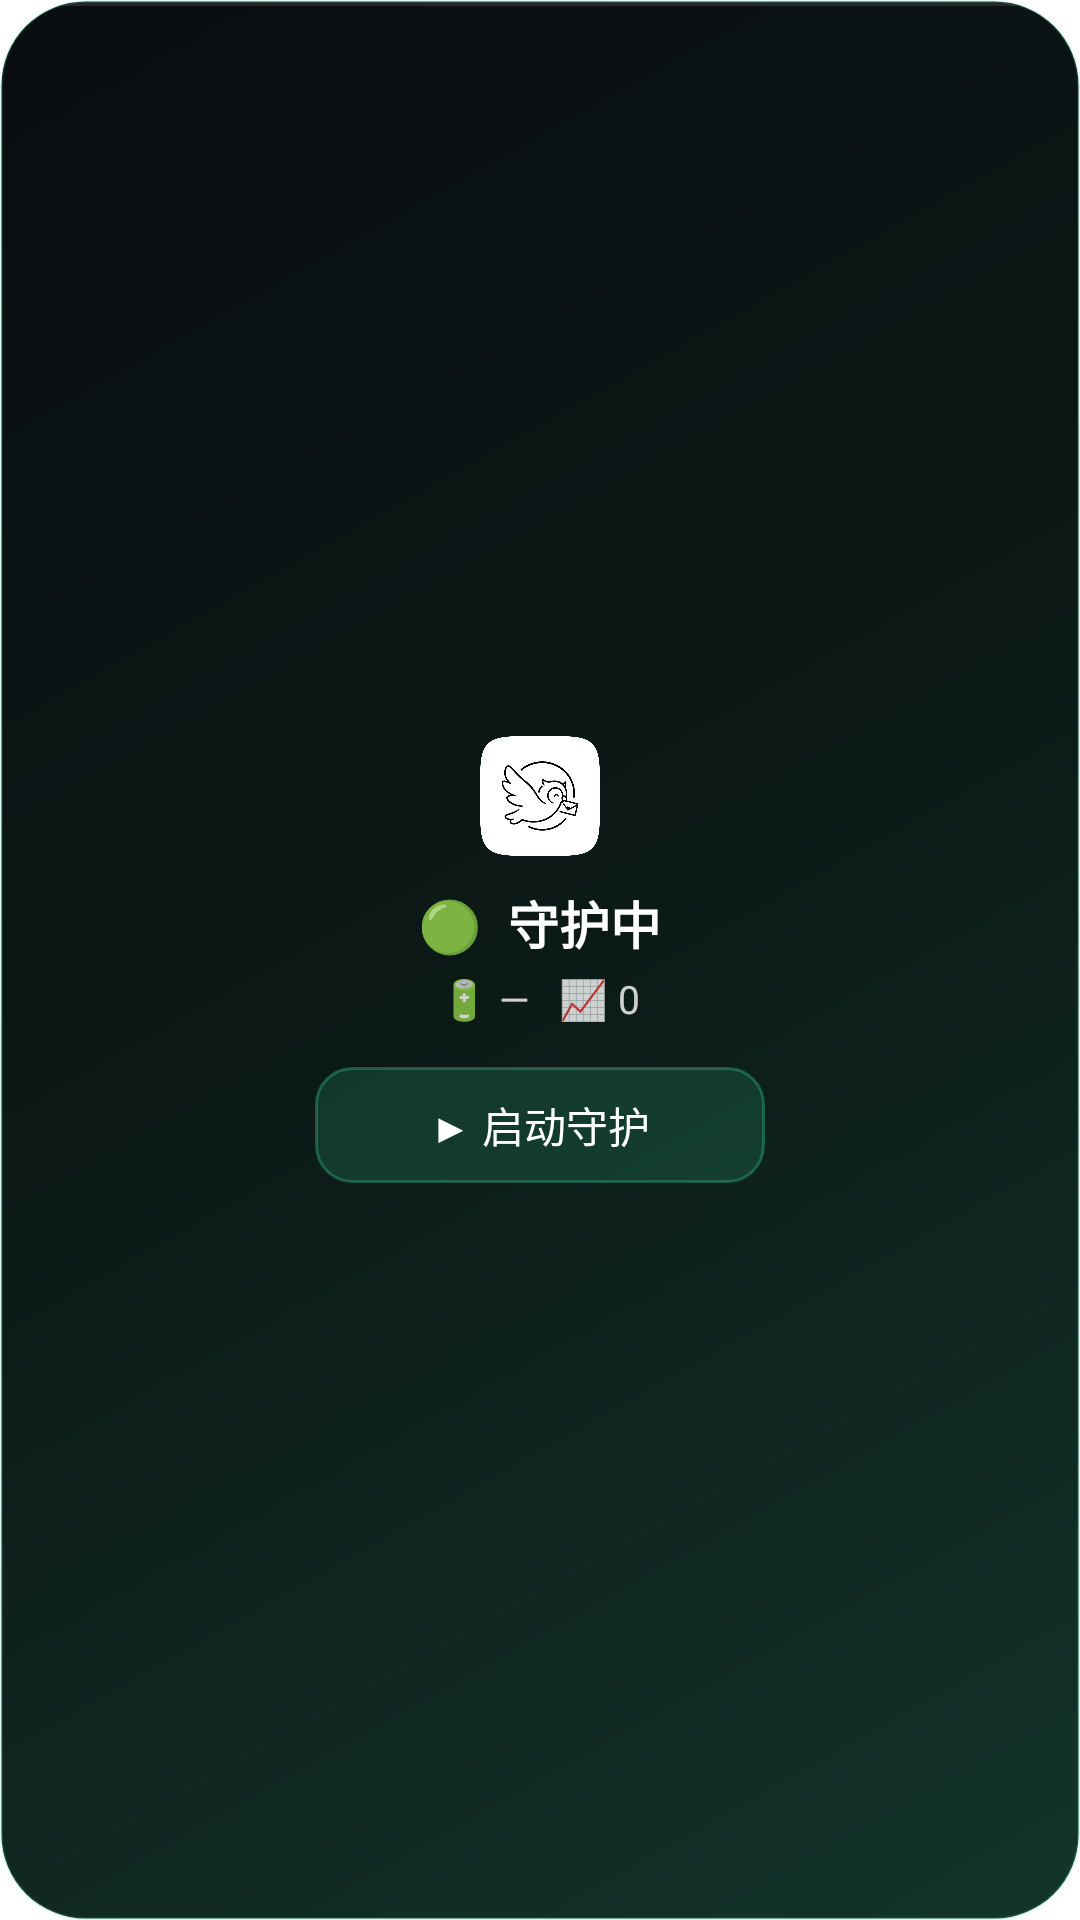

The Android layout XML behind this screen, and the referenced resources:
<!-- AndroidManifest.xml: application theme Theme.HedwigSMS -->
<!-- res/layout/widget_hedwig.xml -->
<?xml version="1.0" encoding="utf-8"?>
<LinearLayout xmlns:android="http://schemas.android.com/apk/res/android"
    android:id="@+id/w_root"
    android:layout_width="match_parent"
    android:layout_height="match_parent"
    android:orientation="vertical"
    android:gravity="center"
    android:background="@drawable/widget_bg"
    android:padding="16dp">

    <ImageView
        android:layout_width="40dp"
        android:layout_height="40dp"
        android:src="@drawable/hedwig_logo"
        android:contentDescription="@string/app_name" />

    <TextView
        android:id="@+id/w_status"
        android:layout_width="wrap_content"
        android:layout_height="wrap_content"
        android:layout_marginTop="10dp"
        android:gravity="center"
        android:text="🟢  守护中"
        android:textColor="#FFFFFF"
        android:textSize="17sp"
        android:textStyle="bold" />

    <TextView
        android:id="@+id/w_stats"
        android:layout_width="wrap_content"
        android:layout_height="wrap_content"
        android:layout_marginTop="4dp"
        android:gravity="center"
        android:text="🔋 —   📈 0"
        android:textColor="#CCFFFFFF"
        android:textSize="13sp" />

    
    <TextView
        android:id="@+id/w_channels"
        android:layout_width="wrap_content"
        android:layout_height="wrap_content"
        android:layout_marginTop="8dp"
        android:gravity="center"
        android:maxLines="2"
        android:text=""
        android:textColor="#9FE9CF"
        android:textSize="12sp"
        android:visibility="gone" />

    <TextView
        android:id="@+id/w_toggle"
        android:layout_width="wrap_content"
        android:layout_height="wrap_content"
        android:layout_marginTop="14dp"
        android:background="@drawable/widget_button_bg"
        android:gravity="center"
        android:minWidth="150dp"
        android:paddingHorizontal="22dp"
        android:paddingVertical="9dp"
        android:text="@string/widget_start"
        android:textColor="#FFFFFF"
        android:textSize="14sp" />

</LinearLayout>
<!-- resources referenced by this layout -->
<resources>
  <!-- drawable hedwig_logo: png bitmap (drawable-nodpi, 29510 bytes) -->
  <!-- drawable widget_bg (drawable) -->
  <?xml version="1.0" encoding="utf-8"?>
  <layer-list xmlns:android="http://schemas.android.com/apk/res/android">
      
      <item>
          <shape android:shape="rectangle">
              <gradient
                  android:angle="135"
                  android:startColor="#13352A"
                  android:centerColor="#0C1A16"
                  android:endColor="#0A0D12"
                  android:type="linear" />
              <corners android:radius="28dp" />
              <stroke android:width="1dp" android:color="#2634D399" />
          </shape>
      </item>
      
      <item android:gravity="top" android:height="2dp">
          <shape android:shape="rectangle">
              <solid android:color="#1AFFFFFF" />
              <corners android:radius="28dp" />
          </shape>
      </item>
  </layer-list>
  <!-- drawable widget_button_bg (drawable) -->
  <?xml version="1.0" encoding="utf-8"?>
  <shape xmlns:android="http://schemas.android.com/apk/res/android" android:shape="rectangle">
      <solid android:color="#2934D399" />
      <stroke android:width="1dp" android:color="#5534D399" />
      <corners android:radius="12dp" />
  </shape>
  <string name="app_name">海德薇短信转发</string>
  <string name="widget_start">▶ 启动守护</string>
  <style name="Theme.HedwigSMS" parent="@android:style/Theme.Material.Light.NoActionBar">
          <item name="android:statusBarColor">@android:color/transparent</item>
          <item name="android:windowBackground">@android:color/white</item>
      </style>
</resources>
